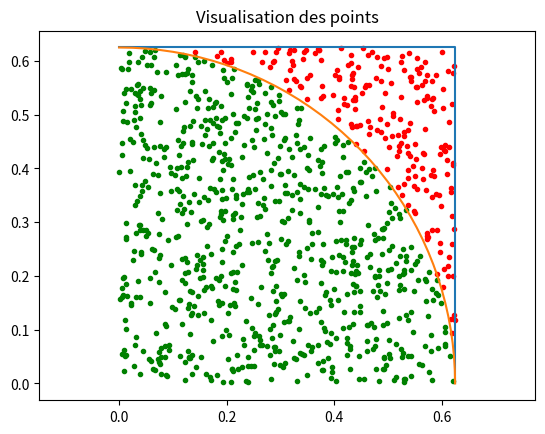

Python code for this plot:
import matplotlib.pyplot as plt
import numpy as np

n = 1000  # Nombre de point a tirer
nc = 0  # Nombre de point dans le cercle
a = 1.25  # Côté du carré

# Affichage des formes :
# Le Carré :
x = np.array([0, a/2, a/2])
y = np.array([a/2, a/2, 0])
plt.plot(x, y)

# Le Cercle :
theta = np.linspace(0, np.pi/2, 40)
x = a / 2 * np.cos(theta)
y = a / 2 * np.sin(theta)
plt.plot(x, y)

plt.title("Visualisation des points")
plt.axis("equal")

for i in range(n):
    # On tire deux nombres aleatoires, un pour x, un pour y entre -a/2 et a/2
    coords = np.random.uniform(0, a / 2, 2)
    # On verifie si la distance entre le point et l'origine et inferieure au rayon du cercle
    if np.sqrt(coords[0] ** 2 + coords[1] ** 2) <= a / 2:
        nc += 1  # Si il est dans le cercle, on augmente nc
        plt.scatter(coords[0], coords[1], marker=".", c='green')  # si il est dans le cercle => vert
    else:
        plt.scatter(coords[0], coords[1], marker=".", c='red')  # si il est aps dans le cercle rouge

    if i % 100 == 99:  # On rafraichi l'animation que tout les 100 points
        pi_aprox = nc / i * 4  # Calcule de Pi
        print("Aproximation après {} iterations : {}".format(i + 1, pi_aprox))
        plt.pause(0.01)

print("Nombre de points total : ", n)
print("Nombre de points dans le cercle : ", nc)
plt.show()  # Garder la figure affiché
